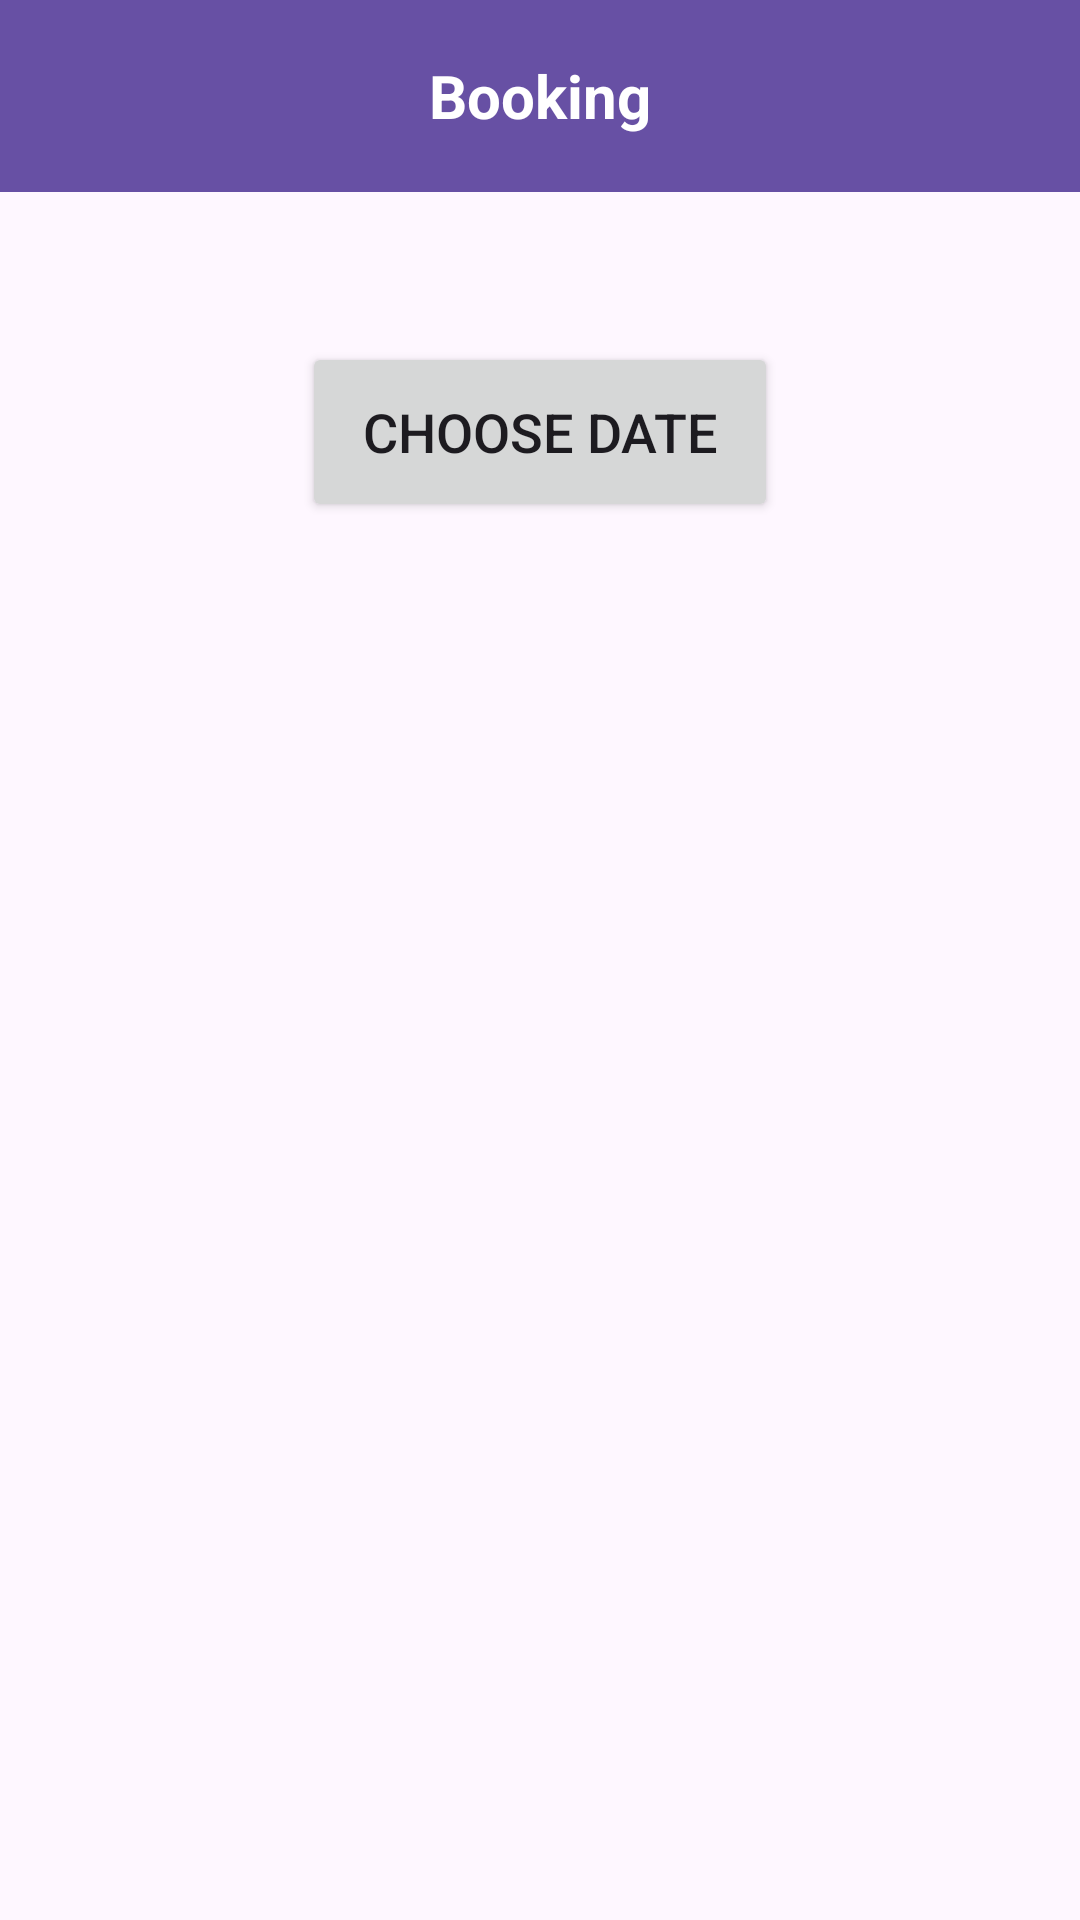

Android layout source for this screen:
<!-- AndroidManifest.xml: application theme Theme.Reservation -->
<!-- res/layout/fragment_booking.xml -->
<?xml version="1.0" encoding="utf-8"?>
<RelativeLayout xmlns:android="http://schemas.android.com/apk/res/android"
    xmlns:app="http://schemas.android.com/apk/res-auto"
    xmlns:tools="http://schemas.android.com/tools"
    android:layout_width="match_parent"
    android:layout_height="match_parent">

    
    <androidx.appcompat.widget.Toolbar
        android:id="@+id/toolbar"
        android:layout_width="match_parent"
        android:layout_height="?attr/actionBarSize"
        android:background="?attr/colorPrimary"
        android:elevation="4dp"
        android:theme="@style/ThemeOverlay.AppCompat.Dark.ActionBar"
        app:popupTheme="@style/ThemeOverlay.AppCompat.Light">

        
        <ImageButton
            android:id="@+id/backButton"
            android:layout_width="wrap_content"
            android:layout_height="wrap_content"
            android:layout_gravity="start"
            android:layout_marginStart="16dp"
            android:background="?android:attr/selectableItemBackgroundBorderless"
            android:contentDescription="Back Button"
            android:src="@drawable/backbtn"
            tools:ignore="TouchTargetSizeCheck" />

        
        <TextView
            android:id="@+id/toolbarTitle"
            android:layout_width="wrap_content"
            android:layout_height="wrap_content"
            android:layout_gravity="center"
            android:text="Booking"
            android:textColor="@android:color/white"
            android:textSize="20sp"
            android:textStyle="bold" />

    </androidx.appcompat.widget.Toolbar>

    <FrameLayout
        android:id="@+id/fragment_container"
        android:layout_width="match_parent"
        android:layout_height="match_parent"
        android:layout_below="@id/toolbar">

        <androidx.constraintlayout.widget.ConstraintLayout
            android:layout_width="match_parent"
            android:layout_height="match_parent">

            <Button
                android:id="@+id/chooseDateBtn"
                android:layout_width="wrap_content"
                android:layout_height="60dp"
                android:layout_gravity="center"
                android:layout_marginTop="50dp"
                android:drawableEnd="@drawable/calendar"
                android:paddingStart="20dp"
                android:paddingEnd="20dp"
                android:text="Choose Date"
                android:textSize="18sp"
                app:layout_constraintEnd_toEndOf="parent"
                app:layout_constraintStart_toStartOf="parent"
                app:layout_constraintTop_toTopOf="parent"
                tools:ignore="MissingConstraints" />

            <RelativeLayout
                android:layout_width="320dp"
                android:layout_height="450dp"
                android:layout_marginTop="25dp"
                app:layout_constraintEnd_toEndOf="@+id/chooseDateBtn"
                app:layout_constraintHorizontal_bias="0.503"
                app:layout_constraintStart_toStartOf="@+id/chooseDateBtn"
                app:layout_constraintTop_toBottomOf="@+id/chooseDateBtn">

                <FrameLayout
                    android:id="@+id/booking_container"
                    android:layout_width="match_parent"
                    android:layout_height="match_parent"
                    android:layout_alignParentStart="true"
                    android:layout_alignParentEnd="true"
                    android:layout_alignParentBottom="true"
                    android:layout_alignParentTop="true" />

            </RelativeLayout>

        </androidx.constraintlayout.widget.ConstraintLayout>

    </FrameLayout>

</RelativeLayout>
<!-- resources referenced by this layout -->
<resources>
  <style name="Theme.Reservation" parent="Base.Theme.Reservation" />
  <style name="Base.Theme.Reservation" parent="Theme.Material3.DayNight.NoActionBar">
          
          
      </style>
</resources>
